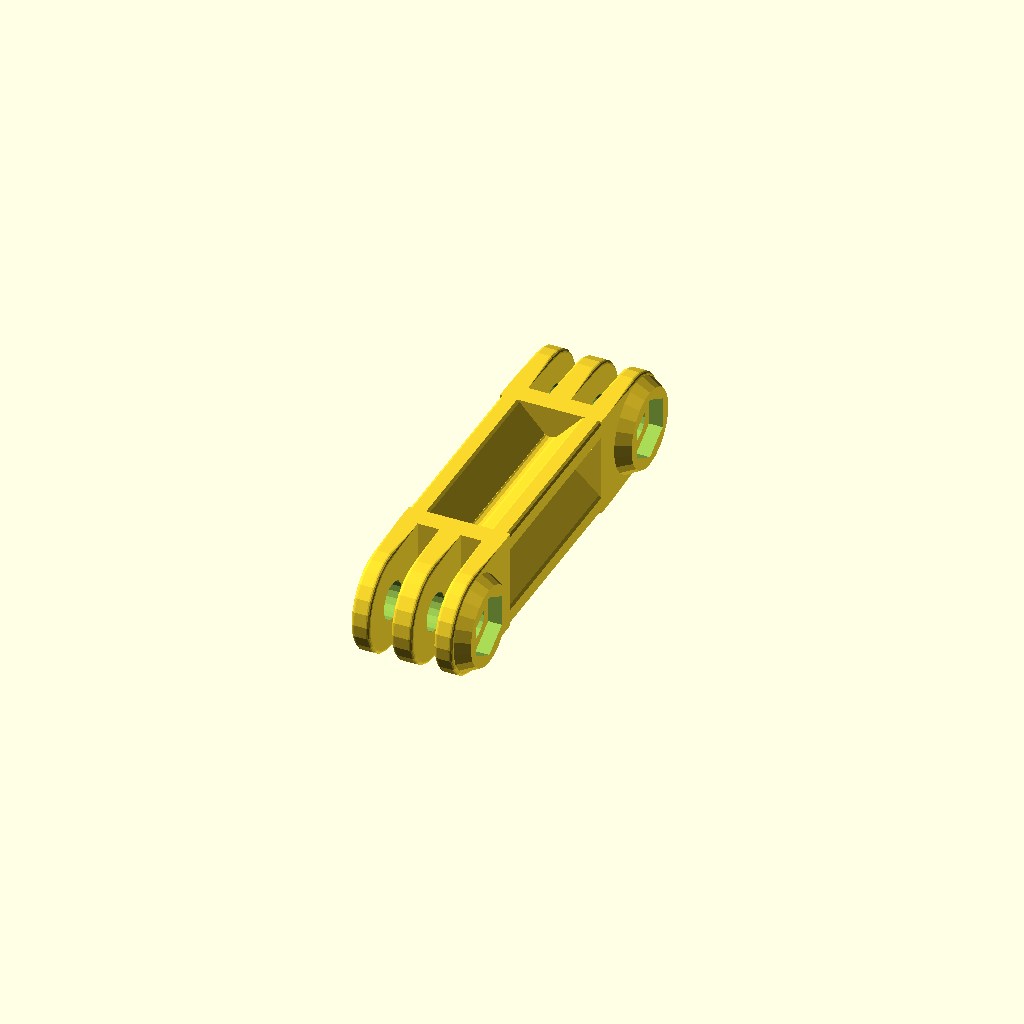
Cell 1 — every parameter at its default value.
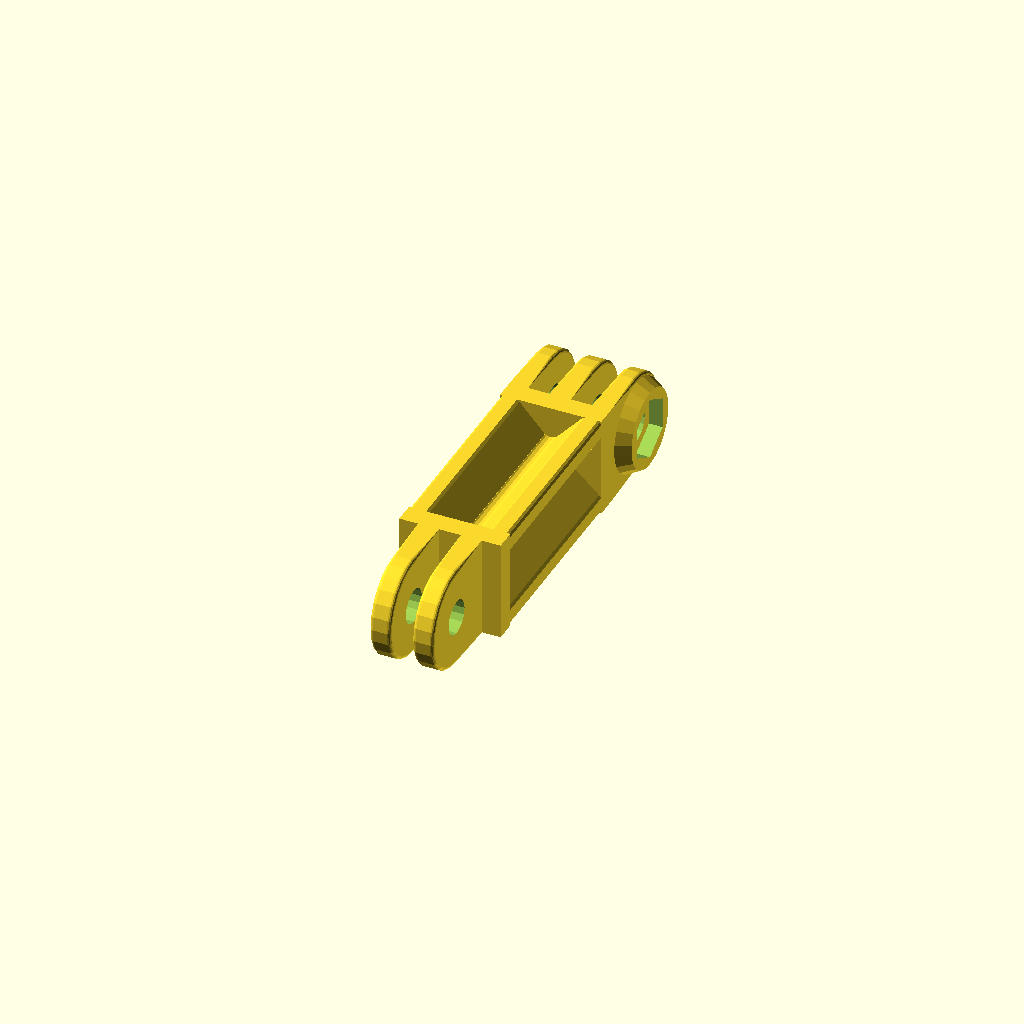
Cell 2: gopro_primary = "double" (everything else at default).
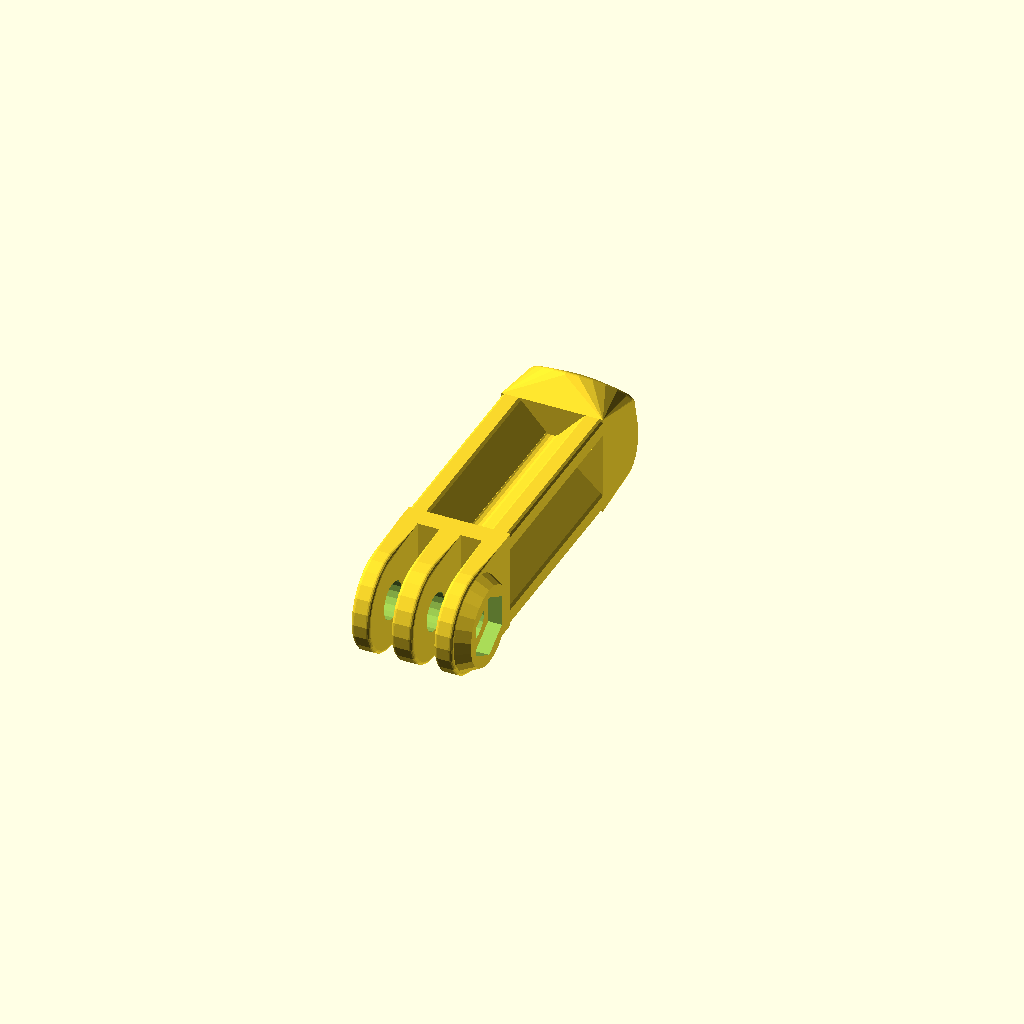
Cell 3: gopro_secondary_what = "rod" (everything else at default).
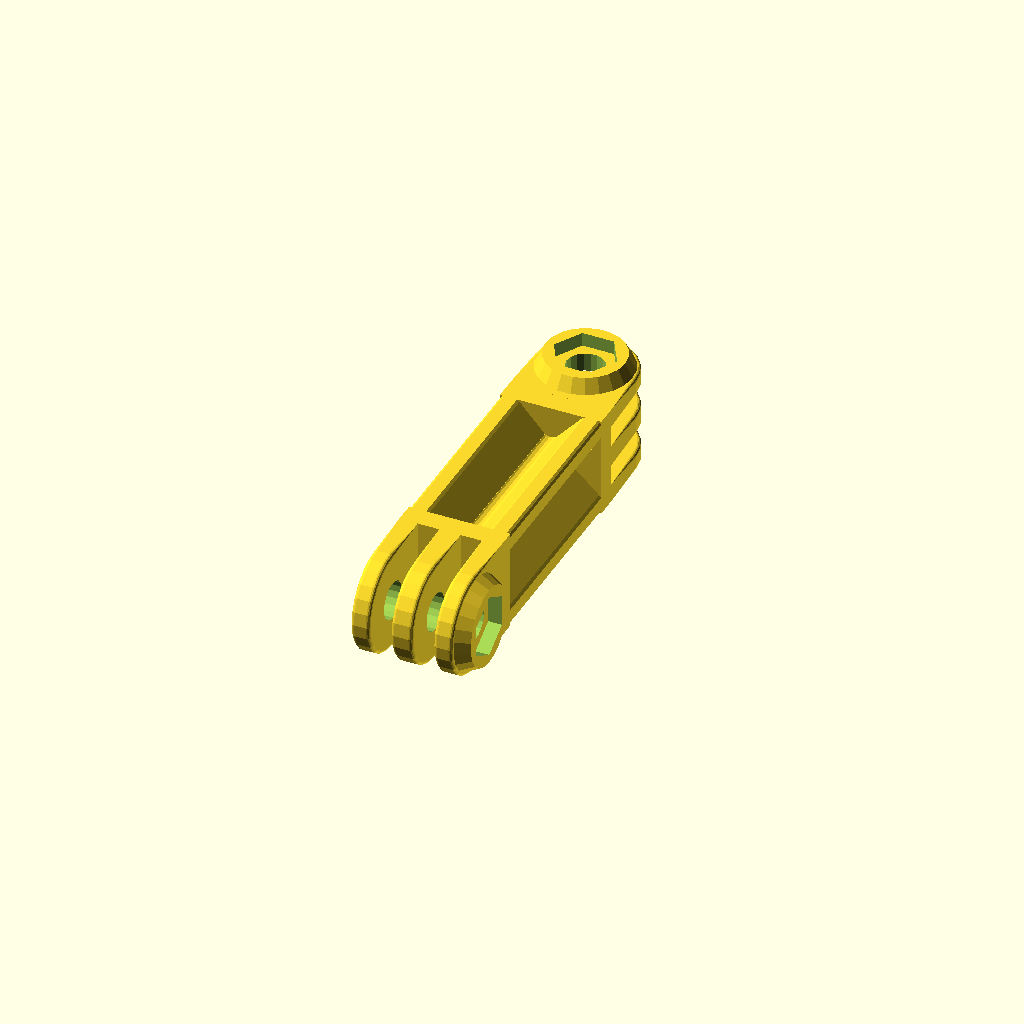
Cell 4: gopro_secondary_rotated = 1 (everything else at default).
All cells are drawn from one camera (rotation 55°, 0°, 25°, orthographic, colour scheme Cornfield), so only the parameter changes between them.
Source of the model, openscad/lib/gopro_mounts_mooncactus.scad:

/* [Main] */

// First head kind ("example" show them all but is not printable)
gopro_primary="triple"; // [example,triple,double]
// The other head kind (only for the triple or double primary kind)
gopro_secondary_what="triple"; // [double,triple,rod,clamp,none]
// If ever you rotate the seconday head you will probably need to enable support to print it
gopro_secondary_rotated=0; // [0:false,1:true]

// Optional axis-to-axis extension rod (hence, it cannot be less than 20.7)
gopro_ext_len=50;
// The wall thickness of the extension rod (2 to 6mm are good values)
gopro_ext_th=3;

/* [Rod and captive nut] */

// This tab is useful only if you have selected "rod" as the secondary head. The optional rod diameter (also the captive nut internal diameter)
gopro_captive_rod_id= 3.8;
// The angle the rod makes with the axis (0 is colinear, 90 is a right angle)
gopro_captive_rod_angle= 45; // [0:90]
// Optional captive nut thickness with freeplay (tightest would be 3.2)
gopro_rod_nut_th= 3.6;
// Optional captive nut diameter with freeplay (from corner to corner)
gopro_rod_nut_od= 8.05;
// How much is the protruding output of the rod on the rod attachment (can be zero), useful if you don't want a captive nut with still a tight coupling
gopro_captive_protruding_h= 0.5;

/* [Clamp/bar mount] */

// This tab is useful only if you have selected "clamp" as the secondary head.  The optional (handle)bar diameter
gopro_bar_rod_d= 31;
// How thick is the ring around the bar
gopro_bar_th= 3.2;
// How big is the gap between the jaws
gopro_bar_gap= 2.4;
// The jaw screw diameter
gopro_bar_screw_d= 3;
// The diameter of the head of the screw
gopro_bar_screw_head_d= 6.2;
// The diameter of the nut of the screw from corner to corner (can be zero)
gopro_bar_screw_nut_d= 6.01;
// How thick are the shoulders on which to bolt (each side)
gopro_bar_screw_shoulder_th=4.5;
// Whether to reverse the bolt orientation (from which side you will screw the bolt, defaut is from the joint)
gopro_bar_screw_reversed=false; // [true,false]

/* [Hidden] */

// The gopro connector itself (you most probably do not want to change this but for the first two)

// The locking nut on the gopro mount triple arm mount (keep it tight)
gopro_nut_d= 9.2;
// How deep is this nut embossing (keep it small to avoid over-overhangs)
gopro_nut_h= 2;
// Hole diameter for the two-arm mount part
gopro_holed_two= 5;
// Hole diameter for the three-arm mount part
gopro_holed_three= 5.5;
// Thickness of the internal arm in the 3-arm mount part
gopro_connector_th3_middle= 3.1;
// Thickness of the side arms in the 3-arm mount part
gopro_connector_th3_side= 2.7;
// Thickness of the arms in the 2-arm mount part
gopro_connector_th2= 3.04;
// The gap in the 3-arm mount part for the two-arm
gopro_connector_gap= 3.1;
// How round are the 2 and 3-arm parts
gopro_connector_roundness= 1;
// How thick are the mount walls
gopro_wall_th= 3;

gopro_connector_wall_tol=0.5+0;
gopro_tol=0.04+0;

// Can be queried from the outside
gopro_connector_z= 2*gopro_connector_th3_side+gopro_connector_th3_middle+2*gopro_connector_gap;
gopro_connector_x= gopro_connector_z;
gopro_connector_y= gopro_connector_z/2+gopro_wall_th;

///////////////////////////////////////////////////////////////////////
//
// GoPro Hero mount and joint (gopro_mounts_mooncactus.scad) - Rev 1.03
//
///////////////////////////////////////////////////////////////////////
//
// CC-BY-NC 2013 jeremie.francois@gmail.com
// http://www.thingiverse.com/thing:62800
// http://betterprinter.blogspot.com
//

// It slices neatly on an ultimaker with the following parameters
//
// 0.1 mm layers (for better look & more compact FDM) -- 0.15 is still OK (and faster)
// 0.8 mm walls (loops->infill->perimeters)
// 0.8 mm bottom/top
// 100% fill (probably safer, though 30% is quite OK)
//
// Rev 1.01: fixed printing angle vs captive nut slot, added a slight freeplay
// Rev 1.02: added handle/bar mount and rounded the angles of the rod mount
// Rec 1.03: examples and first release (20130317-1234)

/* ****************************************************************

HOW TO USE IN YOUR OWN DESIGNS

use <gopro_mounts_mooncactus.scad>

// Create a "triple" gopro connector
gopro_connector("triple");

// Create a "triple" gopro connector without the locking nut shape
translate([30,0,0])
	gopro_connector("triple", withnut=false);

// Create a "double" gopro connector
translate([60,0,0])
	gopro_connector("double");

// Add a bar mount/clamp to one of the connector
translate([90,0,0])
gopro_bar_clamp(
	rod_d= 31, // rod diameter
	th= 3.2, // main thickness
	gap= 2.4, // space between the clamps
	screw_d= 3, // screw diameter
	screw_head_d= 6.2, // screw head diameter
	screw_nut_d= 6.01, // nut diameter from corner to corner
	screw_shoulder_th=4.5, // thickness of the shoulder on which the nut clamps
	screw_reversed=false	 // true to mirror the orientation of the clamp bolts
);

// Extends a connector with a mount for a rod and an optional embedded nut
translate([120,0,0])
gopro_rod_connect(
	rod_id=3.8, // rod diameter
	angle=80,  // rod angle (0 is straight, 90 is a right turn)
	nut_th=3.2, // embedded nut thickness (can be zero to disable the embedded nut)
	nut_od=7.9 // nut diameter from corner to corner
);

// How to build a linear extruded bar extender
translate([0,65,0])
{
	gopro_connector("double");
	gopro_extended(len=50, th=3)
		scale([1,-1,1])
				gopro_connector("triple");
}

// The following dimensions are useful to attach the mount to your design:
	gopro_connector_z= 14.7;
	gopro_connector_x= 14.7;
	gopro_connector_y= 10.35;


// Finally, note that the arm are designed in a way which is not the best orientation to print: you would better rotate them with, eg. rotate([0,90,0])

**************************************************************** */



// To generate the sample set in bash, just copy/paste the following in a terminal:
/*
for kind in double triple; do
	for angle in 30 80; do
		through=true
		[[ $angle == 0 ]] && through=false
		openscad -D print_it=true -D gopro_primary="\"$kind\"" -D gopro_captive_rod_angle=$angle -o gmb_${kind}_${angle}.stl gopro_mount_bit.scad
	done
	openscad -D print_it=true -D gopro_primary="\"$kind\"" -D gopro_rod_nut_th=0 -o gmb_${kind}_simple.stl gopro_mount_bit.scad
done
*/


//
// ================ Full (colored) example (for openscad & command line)
//
gopro_ext_len_real= (gopro_ext_len > 2*gopro_connector_y ? gopro_ext_len : 0);
if(gopro_primary=="example")
{
	gopro_connector("triple", withnut=true);
	
	color([1,0.2,0.2])
		gopro_bar_clamp(
			rod_d= gopro_bar_rod_d, th=gopro_bar_th, gap=gopro_bar_gap,
			screw_d= gopro_bar_screw_d, screw_head_d= gopro_bar_screw_head_d, screw_nut_d= gopro_bar_screw_nut_d, screw_shoulder_th= gopro_bar_screw_shoulder_th,
			screw_reversed= gopro_bar_screw_reversed	);
			
	rotate([0,180,130]) color([0.2,0.2,1])
		gopro_connector("double");
		
	rotate([0,180,130]) color([0,0.8,0])
		gopro_rod_connect(nut_th=gopro_rod_nut_th, nut_od=gopro_rod_nut_od, rod_id=gopro_captive_rod_id, angle=gopro_captive_rod_angle);

	translate([-35,-10,0]) color([0.6,0.6,0.6])
	rotate([0,0,10])
	{
		gopro_connector("double");
		gopro_extended(len=gopro_ext_len, th=gopro_ext_th)
		{
			scale([1,-1,1])	gopro_connector("triple");
			// or (eg.)
//			translate([0,-2*gopro_connector_y,0]) gopro_bar_clamp(rod_d= 20, th= 5, gap= 5, screw_d= 3, screw_head_d= 6.2, screw_nut_d= 6.01, screw_shoulder_th=4.5, screw_reversed=true);
		}
	}
}
else // useful blocks
{
	//
	// ================ Printable standalone blocks (for the customizer)
	//
	rotate([0,90,0])
	{
		if(gopro_primary=="triple")
			gopro_connector("triple", withnut=true);
		else
			gopro_connector("double");

		gopro_extended(len=gopro_ext_len_real, th=gopro_ext_th) {}
		translate([0,gopro_ext_len_real>0 ? gopro_ext_len_real-gopro_connector_y*2 : 0,0])
		{
			rotate([0,gopro_secondary_rotated?-90:0,0])
			if(gopro_secondary_what=="double" || gopro_secondary_what=="triple")
			{
				translate([0,gopro_connector_y*2,0])
					scale([1,-1,1])
				if(gopro_secondary_what=="triple")
					gopro_connector("triple", withnut=true);
				else if(gopro_secondary_what=="double")
					gopro_connector("double");
			}
			else if(gopro_secondary_what=="rod" && gopro_captive_rod_id>0) // Optional captive nut
			{
				gopro_rod_connect(nut_th=gopro_rod_nut_th, nut_od=gopro_rod_nut_od, rod_id=gopro_captive_rod_id, angle=gopro_captive_rod_angle);
			}
			else if(gopro_secondary_what=="clamp" && gopro_bar_rod_d>0) // Optional bar mount (can't be both!)
			{
				rotate([0,90,0])
					gopro_bar_clamp(
						rod_d= gopro_bar_rod_d,
						th= gopro_bar_th,
						gap= gopro_bar_gap,
						screw_d= gopro_bar_screw_d,
						screw_head_d= gopro_bar_screw_head_d,
						screw_nut_d= gopro_bar_screw_nut_d,
						screw_shoulder_th= gopro_bar_screw_shoulder_th,
						screw_reversed= gopro_bar_screw_reversed
					);
			}
		}
	}
}



//
// ============================= GOPRO CONNECTOR =============================
//

module gopro_torus(r,rnd)
{
	translate([0,0,rnd/2])
		rotate_extrude(convexity= 10)
			translate([r-rnd/2, 0, 0])
				circle(r= rnd/2, $fs=0.2);
}

module gopro_rcyl(r,h, centered, rnd=1)
{
	translate([0,0,center ? -h/2 : 0])
	hull() {
		translate([0,0,0]) gopro_torus(r=r, rnd=rnd);
		translate([0,0,h-rnd]) gopro_torus(r=r, rnd=rnd);
	}
}

module gopro_connector(version="double", withnut=true, captive_nut_th=0, captive_nut_od=0, captive_rod_id=0, captive_nut_angle=0)
{
	module gopro_profile(th)
	{
		hull()
		{
			gopro_torus(r=gopro_connector_z/2, rnd=gopro_connector_roundness);
			translate([0,0,th-gopro_connector_roundness])
				gopro_torus(r=gopro_connector_z/2, rnd=gopro_connector_roundness);
			translate([-gopro_connector_z/2,gopro_connector_z/2,0])
				cube([gopro_connector_z,gopro_wall_th,th]);
		}
	}
	difference()
	{
		union()
		{
			if(version=="double")
			{
				for(mz=[-1:2:+1]) scale([1,1,mz])
						translate([0,0,gopro_connector_th3_middle/2 + (gopro_connector_gap-gopro_connector_th2)/2]) gopro_profile(gopro_connector_th2);
			}
			if(version=="triple")
			{
				translate([0,0,-gopro_connector_th3_middle/2]) gopro_profile(gopro_connector_th3_middle);
				for(mz=[-1:2:+1]) scale([1,1,mz])
					translate([0,0,gopro_connector_th3_middle/2 + gopro_connector_gap]) gopro_profile(gopro_connector_th3_side);
			}

			// add the common wall
			translate([0,gopro_connector_z/2+gopro_wall_th/2+gopro_connector_wall_tol,0])
				cube([gopro_connector_z,gopro_wall_th,gopro_connector_z], center=true);

			// add the optional nut emboss
			if(version=="triple" && withnut)
			{
				translate([0,0,gopro_connector_z/2-gopro_tol])
				difference()
				{
					cylinder(r1=gopro_connector_z/2-gopro_connector_roundness/2, r2=11.5/2, h=gopro_nut_h+gopro_tol);
					cylinder(r=gopro_nut_d/2, h=gopro_connector_z/2+3.5+gopro_tol, $fn=6);
				}
			}
		}
		// remove the axis
		translate([0,0,-gopro_tol])
			cylinder(r=(version=="double" ? gopro_holed_two : gopro_holed_three)/2, h=gopro_connector_z+4*gopro_tol, center=true, $fs=1);
	}
}

//
// ============================= CAPTIVE NUT/ROD =============================
//

module gopro_rod_connect(nut_od, rod_id, nut_th, angle=0)
{
	if( (nut_th>0 && nut_od>0) || rod_id>0 )
	translate([0,gopro_connector_z,0])
	{
		difference()
		{
			// Main body mass
			difference()
			{
				hull()
				{
					translate([0,-gopro_connector_z/2+gopro_wall_th,0]) // attachment
						cube([gopro_connector_z,gopro_tol,gopro_connector_z], center=true);

					// main cylinder
					translate([gopro_connector_z/8,gopro_connector_z/4,0]) scale([0.75,0.5,1]) // optional
					gopro_rcyl(r=gopro_connector_z/2, h=gopro_connector_z, center=true, rnd=3);

					// nozzle
					rotate([0,0,angle])
						translate([0,gopro_connector_z/2-gopro_tol,0])
							rotate([-90,0,0])
							{
								hull()
								{
									translate([0,0,-1.5]) gopro_torus(r=gopro_connector_z/2, rnd=1.5);
									translate([0,0,gopro_captive_protruding_h-1])
									gopro_torus(r=nut_od/2, rnd=1);
								}
							}
				}

				// Captive nut slot
				if(nut_th>0 && nut_od>0)
				{
					translate([0,0,0])
						rotate([0,(angle<18)?180:0,angle]) // easier print only for small angles
							hull()
					{
						rotate([-90,0,0]) cylinder(r=nut_od/2, h=nut_th+2*gopro_tol, $fn=6, center=true);
						translate([gopro_connector_z,0,0])
							rotate([-90,0,0]) cylinder(r=nut_od/2, h=nut_th+2*gopro_tol, $fn=6, center=true);
					}
				}
			}

			// Carve the rod void
			if(rod_id>0)
			{
				rotate([0,0,angle])
				{
					if(angle>=80 || angle<=-80)
						rotate([-90,30,0])
							cylinder(r=rod_id/2, h=gopro_connector_z+2*gopro_captive_protruding_h+2*gopro_tol, $fs=0.2, center=true);
					else
						translate([0,gopro_wall_th+gopro_tol*2-nut_th/2,0])
							rotate([-90,30,0])
							cylinder(r=rod_id/2, h=gopro_connector_z/2+gopro_captive_protruding_h+gopro_tol, $fs=0.2);
				}
			}
		}
	}
}

//
// ============================= BAR CLAMP =============================
//

module gopro_bar_clamp(
	rod_d= 31,
	th= 3.2,
	gap= 2.4,
	screw_d= 3,
	screw_head_d= 6.2,
	screw_nut_d= 6.01,
	screw_shoulder_th=4.5,
	screw_reversed=1
	)
{
	module clamp_profile(r)
	{
		scale([r,r,1])
			translate([0,rod_d/2,0])
				cylinder(r=rod_d/2 + th,h=gopro_tol);
	}
	
	screw_x= rod_d/2+screw_head_d/2;
	translate([0,gopro_connector_z,0])
	difference()
	{
		hull()
		{
			translate([0,-gopro_connector_z/2+gopro_wall_th,0]) // attachment
				cube([gopro_connector_z,gopro_tol,gopro_connector_z], center=true);

			clamp_profile(1);
			for(m=[-1:2:+1]) scale([1,1,m])
				translate([0,0,-gopro_connector_z/2])
					clamp_profile((rod_d-0.8)/rod_d);

			// Shoulder screw support
			for(m=[-1:2:+1]) scale([m,1,1])
			{
				translate([screw_x,rod_d/2,gopro_tol/2])
					rotate([90,0,0])
						translate([0,0,-(gap+th*2)/2])
							cylinder(r=screw_head_d/2+0.78,h=gap+th*2);
			}
			
		}

		translate([0,rod_d/2,0])
		{
			// Main hole and gap
			translate([0,0,-gopro_tol-gopro_connector_z/2])
				cylinder(r=rod_d/2,h=gopro_connector_z+2*gopro_tol, $fs=1); // inner
				
			// Gap
			cube([screw_x*2 + screw_head_d*2, gap, gopro_connector_z+2*gopro_tol+1],center=true);

			// Screws
			for(mx=[-1:2:+1]) scale([mx,1,1])
			{
				translate([screw_x,0,0]) rotate([90,0,0])
				{
						translate([0,0,-rod_d/2-screw_shoulder_th]) cylinder(r=screw_d/2,h=rod_d+2*screw_shoulder_th,$fs=0.5); // screw axis
						if(screw_head_d>0)
							scale([1,1,screw_reversed?-1:1])
								translate([0,0,gap/2+screw_shoulder_th])
									cylinder(
										r1=screw_head_d/2,
										r2=1.5*screw_head_d/2,
										h=rod_d/2,$fs=0.5); // screw head
						if(screw_nut_d>0)
							scale([1,1,screw_reversed?1:-1])
								translate([0,0,gap/2+screw_shoulder_th])
									rotate([0,0,30])
										cylinder(
											r1=screw_nut_d/2,
											r2=1.5*screw_nut_d/2,
											h=rod_d/2,$fn=6); // screw nut
				}
			}

		}
	}
}


module gopro_extended(len, th=3)
{
	linlen= len - 2*gopro_connector_y;
	if(linlen>0)
	{
		translate([0,gopro_connector_y,0])
		{
			rotate([90,0,0])
				translate([0,0,-linlen/2])
					linear_extrude(height = linlen, center = true, convexity = 10)
			{
				for(r=[45:90:360]) rotate([0,0,r])
					hull()
					{
						// corners
						translate([sqrt(2)*(gopro_connector_x/2-th/2),0,0])
						{
							intersection()
							{
								rotate([0,0,45]) square([th,th],center=true);
								circle(r=1.2*th/2,$fs=0.5);
							}
						}
						circle(r=th/2);
					}
					// Internal roundness
					difference()
					{
						square([th*2,th*2],center=true);
						for(r=[0:90:360]) rotate([0,0,r])
							translate([0,th*sqrt(2)]) circle(r=th/2,$fs=0.5);
					}
			}
			translate([0,linlen+gopro_connector_y,0])
				children(0);
		}
	}
}
Parameter table extracted from the source (name, type, default, range or options):
gopro_primary: string, default "triple", options "example", "triple", "double"
gopro_secondary_what: string, default "triple", options "double", "triple", "rod", "clamp", "none"
gopro_secondary_rotated: number, default 0, options 0, 1
gopro_ext_len: number, default 50
gopro_ext_th: number, default 3
gopro_captive_rod_id: number, default 3.8
gopro_captive_rod_angle: number, default 45, range 0 to 90
gopro_rod_nut_th: number, default 3.6
gopro_rod_nut_od: number, default 8.05
gopro_captive_protruding_h: number, default 0.5
gopro_bar_rod_d: number, default 31
gopro_bar_th: number, default 3.2
gopro_bar_gap: number, default 2.4
gopro_bar_screw_d: number, default 3
gopro_bar_screw_head_d: number, default 6.2
gopro_bar_screw_nut_d: number, default 6.01
gopro_bar_screw_shoulder_th: number, default 4.5
gopro_bar_screw_reversed: bool, default false
